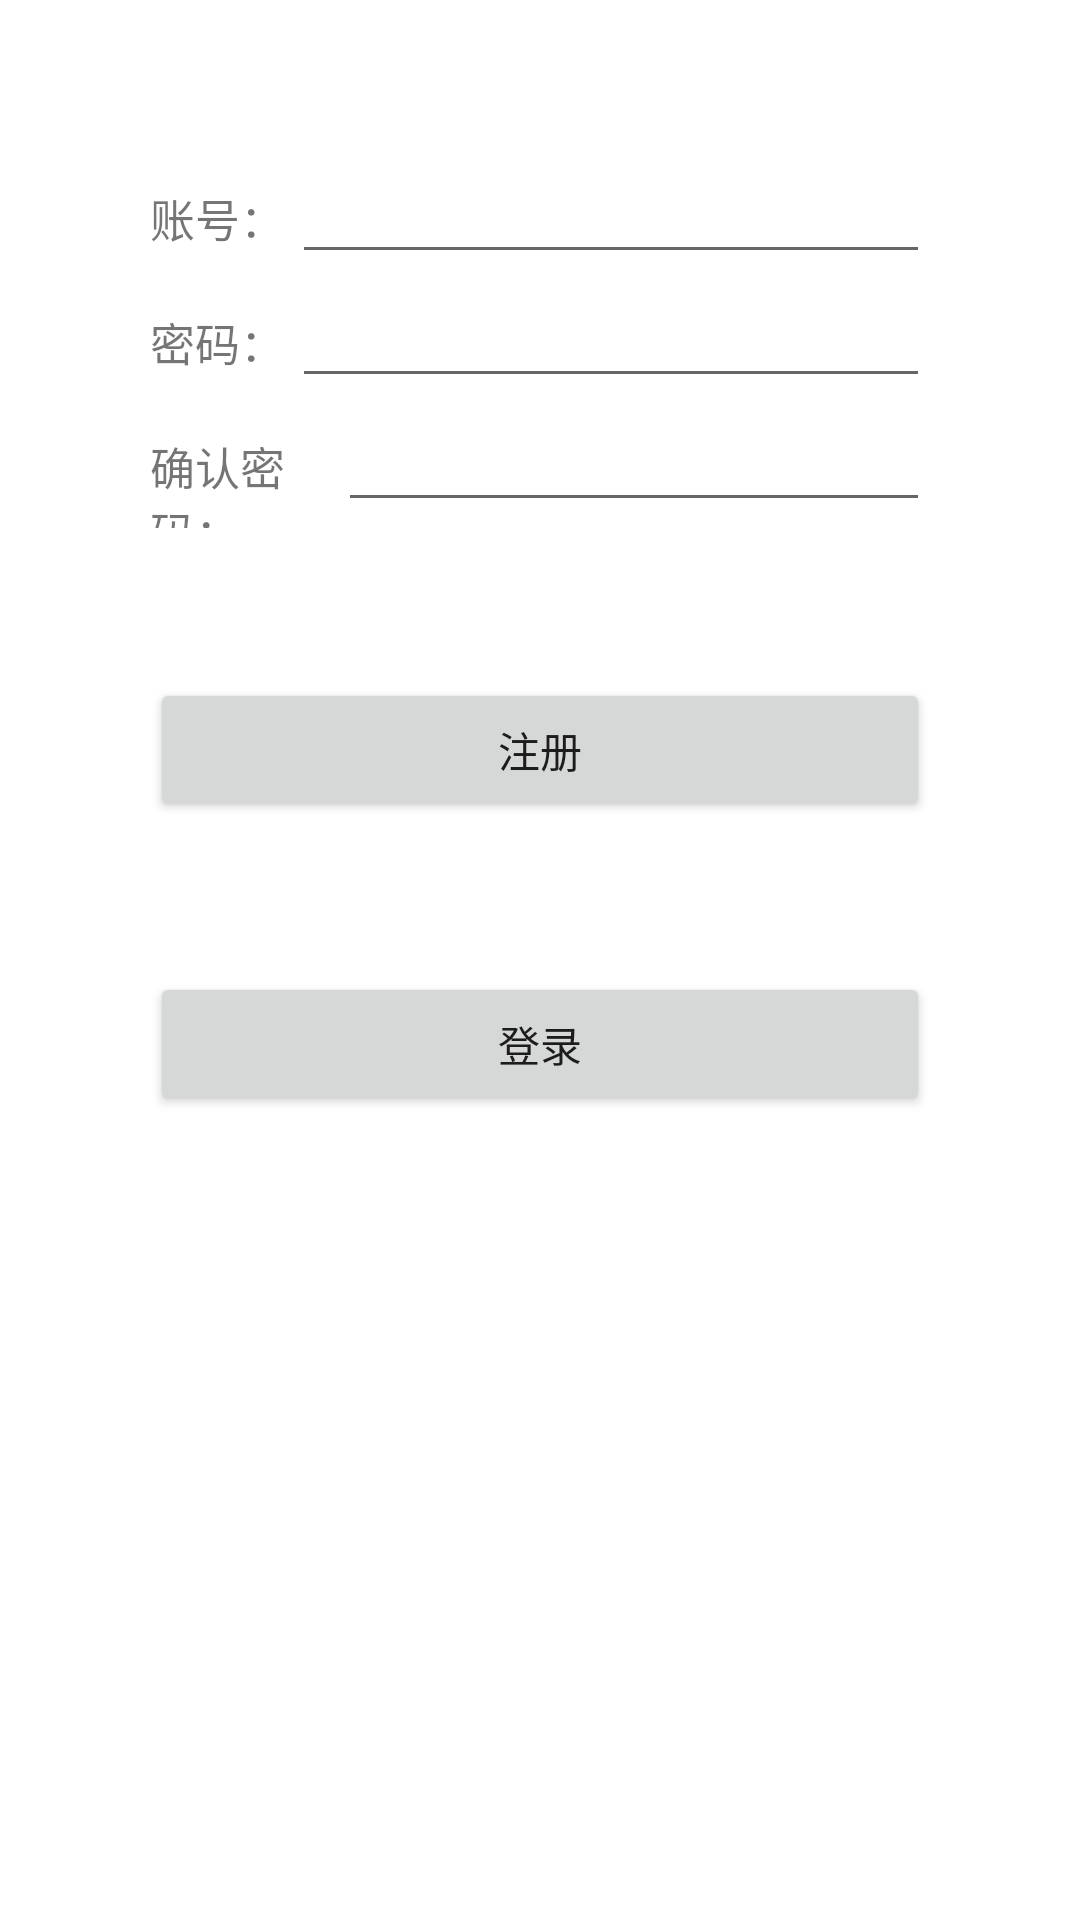

The Android layout XML behind this screen, and the referenced resources:
<!-- AndroidManifest.xml: application theme Theme.DockerMate -->
<!-- res/layout/activity_register.xml -->
<?xml version="1.0" encoding="utf-8"?>
<androidx.constraintlayout.widget.ConstraintLayout xmlns:android="http://schemas.android.com/apk/res/android"
    xmlns:app="http://schemas.android.com/apk/res-auto"
    xmlns:tools="http://schemas.android.com/tools"
    android:layout_width="match_parent"
    android:layout_height="match_parent"
    tools:context=".Register">

    <LinearLayout
        android:layout_width="match_parent"
        android:layout_height="match_parent"
        android:orientation="vertical"
        android:padding="50dp"
        tools:layout_editor_absoluteX="219dp"
        tools:layout_editor_absoluteY="207dp"

        >

        <LinearLayout
            android:layout_width="match_parent"
            android:layout_height="wrap_content"
            android:orientation="horizontal">


            <TextView
                android:id="@+id/textView"
                android:layout_width="wrap_content"
                android:layout_height="wrap_content"
                android:layout_weight="1"
                android:text="账号："
                android:textSize="15sp" />

            <EditText
                android:id="@+id/username"
                android:layout_width="wrap_content"
                android:layout_height="wrap_content"
                android:layout_weight="1"
                android:ems="10"
                android:inputType="phone" />
        </LinearLayout>

        <LinearLayout
            android:layout_width="match_parent"
            android:layout_height="wrap_content"
            android:orientation="horizontal">


            <TextView
                android:layout_width="wrap_content"
                android:layout_height="wrap_content"
                android:layout_weight="1"
                android:text="密码："
                android:textSize="15sp" />

            <EditText
                android:id="@+id/password1"
                android:layout_width="wrap_content"
                android:layout_height="wrap_content"
                android:layout_weight="1"
                android:ems="10"
                android:inputType="textPersonName" />
        </LinearLayout>

        <LinearLayout
            android:layout_width="match_parent"
            android:layout_height="wrap_content"
            android:orientation="horizontal">


            <TextView
                android:id="@+id/textView2"
                android:layout_width="wrap_content"
                android:layout_height="wrap_content"
                android:layout_weight="1"

                android:text="确认密码："
                android:textSize="15sp"

                />

            <EditText
                android:id="@+id/password2"
                android:layout_width="wrap_content"
                android:layout_height="wrap_content"
                android:layout_weight="1"
                android:ems="10"
                android:inputType="textPassword" />
        </LinearLayout>

        <LinearLayout
            android:layout_width="match_parent"
            android:layout_height="wrap_content"
            android:orientation="horizontal">

        </LinearLayout>

        <Button
            android:id="@+id/button2"
            android:layout_width="match_parent"
            android:layout_height="wrap_content"
            android:layout_marginTop="50dp"
            android:onClick="register"
            android:text="注册" />
        <Button
            android:id="@+id/button3"
            android:layout_width="match_parent"
            android:layout_height="wrap_content"
            android:layout_marginTop="50dp"
            android:onClick="relogin"
            android:text="登录" />
    </LinearLayout>
</androidx.constraintlayout.widget.ConstraintLayout>
<!-- resources referenced by this layout -->
<resources>
  <style name="Theme.DockerMate" parent="Theme.MaterialComponents.DayNight.DarkActionBar">
          
          <item name="colorPrimary">@color/purple_500</item>
          <item name="colorPrimaryVariant">@color/purple_700</item>
          <item name="colorOnPrimary">@color/white</item>
          
          <item name="colorSecondary">@color/teal_200</item>
          <item name="colorSecondaryVariant">@color/teal_700</item>
          <item name="colorOnSecondary">@color/black</item>
          
          <item name="android:statusBarColor">?attr/colorPrimaryVariant</item>
          
      </style>
  <!-- not gathered from this repository: default colours our renderer supplied (Android Studio template values) -->
  <color name="purple_500">#FF6200EE</color>
  <color name="purple_700">#FF3700B3</color>
  <color name="teal_200">#FF03DAC5</color>
  <color name="teal_700">#FF018786</color>
  <color name="black">#FF000000</color>
  <color name="white">#FFFFFFFF</color>
</resources>
